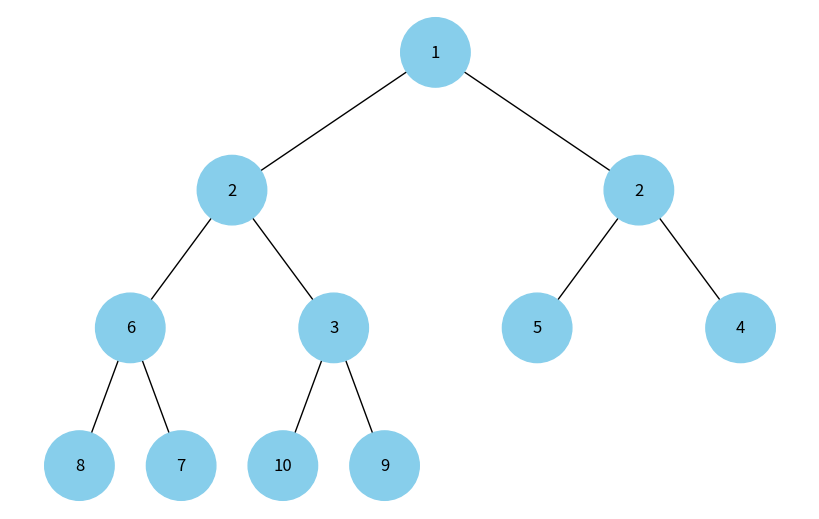

Source code (Python):
import uuid
import networkx as nx
import matplotlib.pyplot as plt
import heapq

class CustomHeapNode:
    def __init__(self, key, color="skyblue"):
        self.left_child = None
        self.right_child = None
        self.value = key
        self.node_color = color
        self.node_id = str(uuid.uuid4())

def add_edges_to_graph(graph, node, position, x=0, y=0, layer=1):
    if node is not None:
        graph.add_node(node.node_id, color=node.node_color, label=node.value)
        if node.left_child:
            graph.add_edge(node.node_id, node.left_child.node_id)
            l = x - 1 / 2 ** layer
            position[node.left_child.node_id] = (l, y - 1)
            add_edges_to_graph(graph, node.left_child, position, x=l, y=y - 1, layer=layer + 1)
        if node.right_child:
            graph.add_edge(node.node_id, node.right_child.node_id)
            r = x + 1 / 2 ** layer
            position[node.right_child.node_id] = (r, y - 1)
            add_edges_to_graph(graph, node.right_child, position, x=r, y=y - 1, layer=layer + 1)

def visualize_custom_heap(custom_heap_root):
    custom_heap_graph = nx.DiGraph()
    positions = {custom_heap_root.node_id: (0, 0)}
    add_edges_to_graph(custom_heap_graph, custom_heap_root, positions)

    node_colors = [node[1]['color'] for node in custom_heap_graph.nodes(data=True)]
    node_labels = {node[0]: node[1]['label'] for node in custom_heap_graph.nodes(data=True)}

    plt.figure(figsize=(8, 5))
    nx.draw(custom_heap_graph, pos=positions, labels=node_labels, arrows=False, node_size=2500, node_color=node_colors)
    plt.show()

def build_heap_tree(array):
    if not array:
        return None

    def build_node(index):
        if index >= len(array):
            return None
        node = CustomHeapNode(array[index])
        left_index = 2 * index + 1
        right_index = 2 * index + 2
        node.left_child = build_node(left_index)
        node.right_child = build_node(right_index)
        return node

    return build_node(0)

heap_array = [1, 3, 5, 7, 9, 2, 4, 8, 6, 10, 2]
heapq.heapify(heap_array)

heap_tree_root = build_heap_tree(heap_array)

visualize_custom_heap(heap_tree_root)
